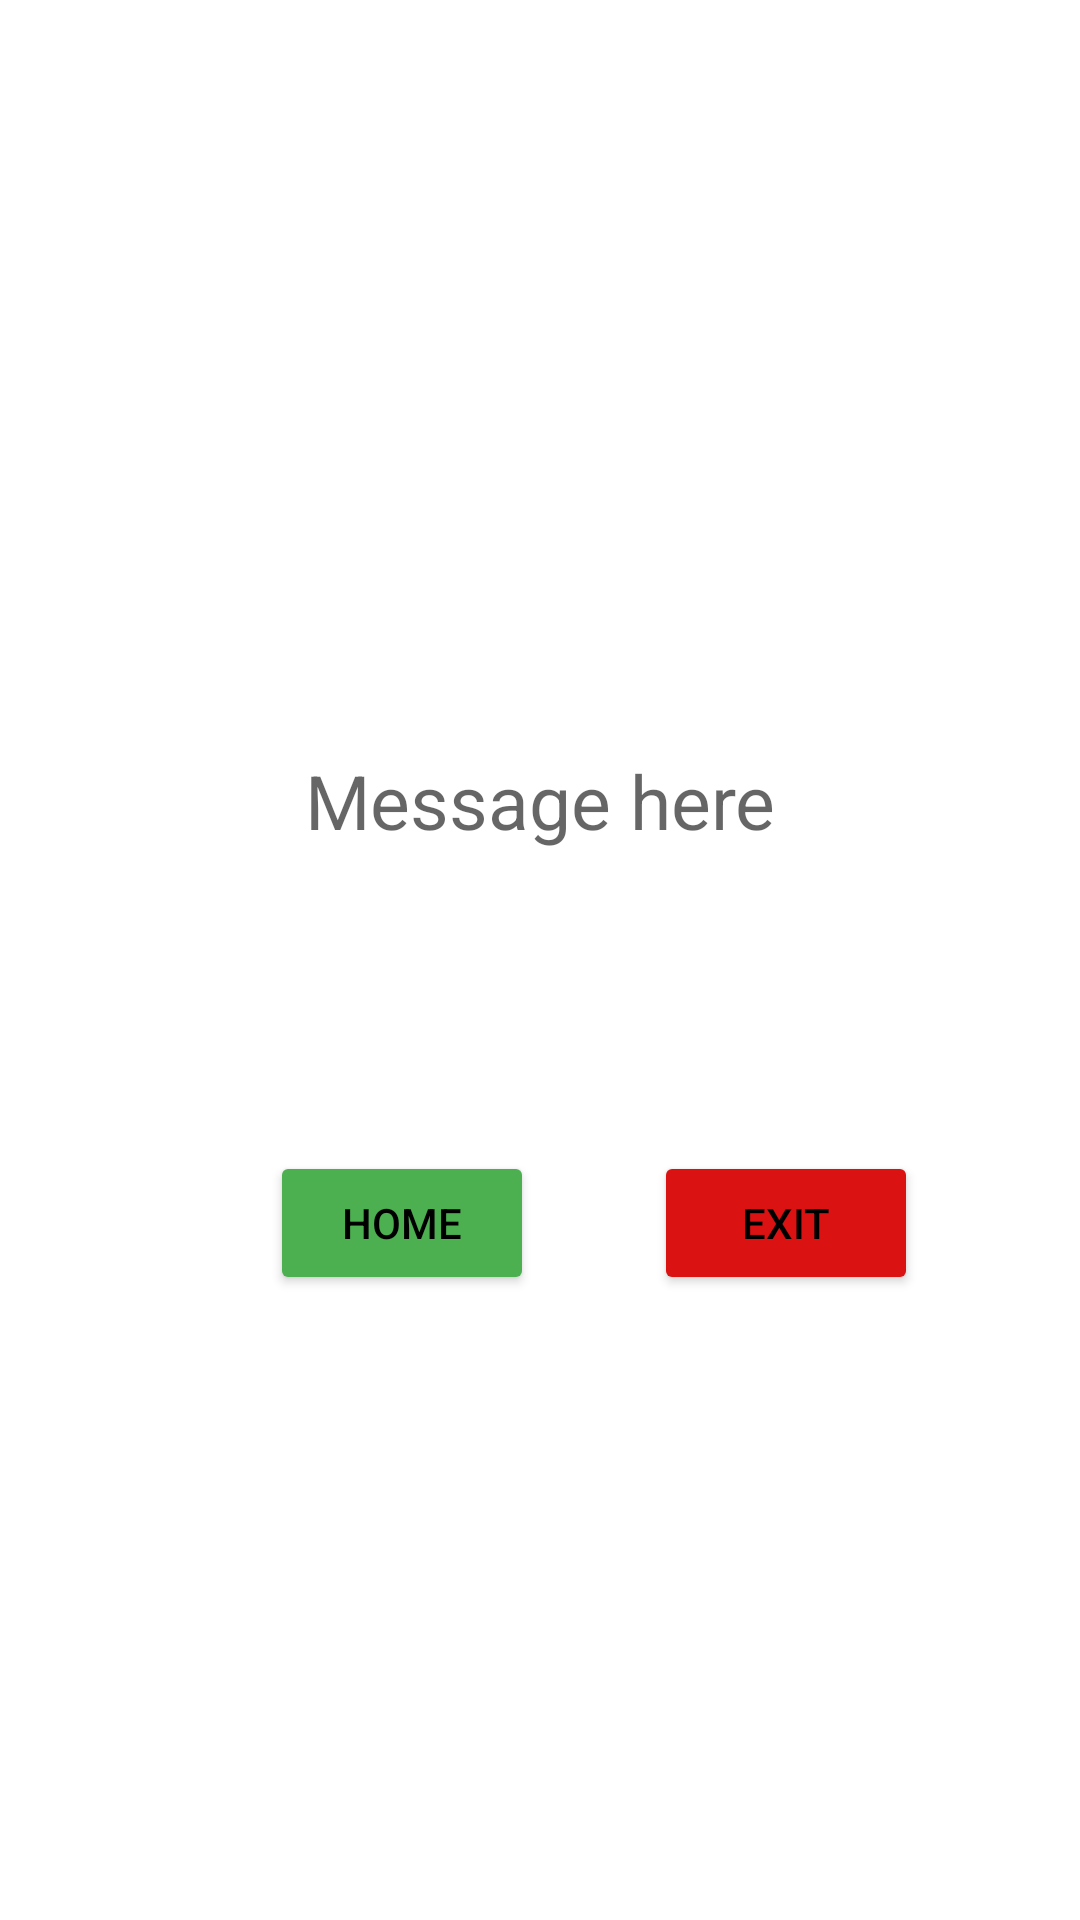

Produce the Android XML layout that renders to this screen, including the resource entries it uses.
<!-- AndroidManifest.xml: application theme Theme.Mad_mini_project -->
<!-- res/layout/activity_final_.xml -->
<?xml version="1.0" encoding="utf-8"?>
<LinearLayout xmlns:android="http://schemas.android.com/apk/res/android"
    xmlns:app="http://schemas.android.com/apk/res-auto"
    xmlns:tools="http://schemas.android.com/tools"
    android:layout_width="match_parent"
    android:layout_height="match_parent"
    android:orientation="vertical"
    tools:context=".final_Activity">

    <TextView
        android:layout_width="match_parent"
        android:layout_height="wrap_content"
        android:id="@+id/finaloutput"
        android:textColor="@color/black"
        android:textAlignment="center"
        android:layout_gravity="center"
        android:layout_marginTop="250sp"
        android:textSize="25sp"
        android:hint="Message here"/>
    <LinearLayout
        android:layout_width="match_parent"
        android:layout_height="match_parent"
        android:orientation="horizontal">
    <Button
        android:layout_width="wrap_content"
        android:layout_height="wrap_content"
        android:text="HOME"
        android:onClick="home"

        android:layout_marginTop="100sp"
        android:layout_marginLeft="90sp"
        android:backgroundTint="#4CAF50"
        android:textColor="@color/black"
        />
        <Button
            android:layout_width="wrap_content"
            android:layout_height="wrap_content"
            android:layout_marginTop="100sp"
            android:layout_marginLeft="40sp"
            android:text="Exit"
            android:textColor="@color/black"
            android:backgroundTint="#DA1212"
            android:onClick="exit"/>
</LinearLayout>
</LinearLayout>
<!-- resources referenced by this layout -->
<resources>
  <style name="Theme.Mad_mini_project" parent="Theme.MaterialComponents.DayNight.DarkActionBar">
          
          <item name="colorPrimary">@color/purple_500</item>
          <item name="colorPrimaryVariant">@color/purple_700</item>
          <item name="colorOnPrimary">@color/white</item>
          
          <item name="colorSecondary">@color/teal_200</item>
          <item name="colorSecondaryVariant">@color/teal_700</item>
          <item name="colorOnSecondary">@color/black</item>
          
          <item name="android:statusBarColor" tools:targetApi="l">?attr/colorPrimaryVariant</item>
          
      </style>
  <!-- not gathered from this repository: default colours our renderer supplied (Android Studio template values) -->
  <color name="purple_500">#FF6200EE</color>
  <color name="purple_700">#FF3700B3</color>
  <color name="teal_200">#FF03DAC5</color>
  <color name="teal_700">#FF018786</color>
  <color name="black">#FF000000</color>
  <color name="white">#FFFFFFFF</color>
</resources>
